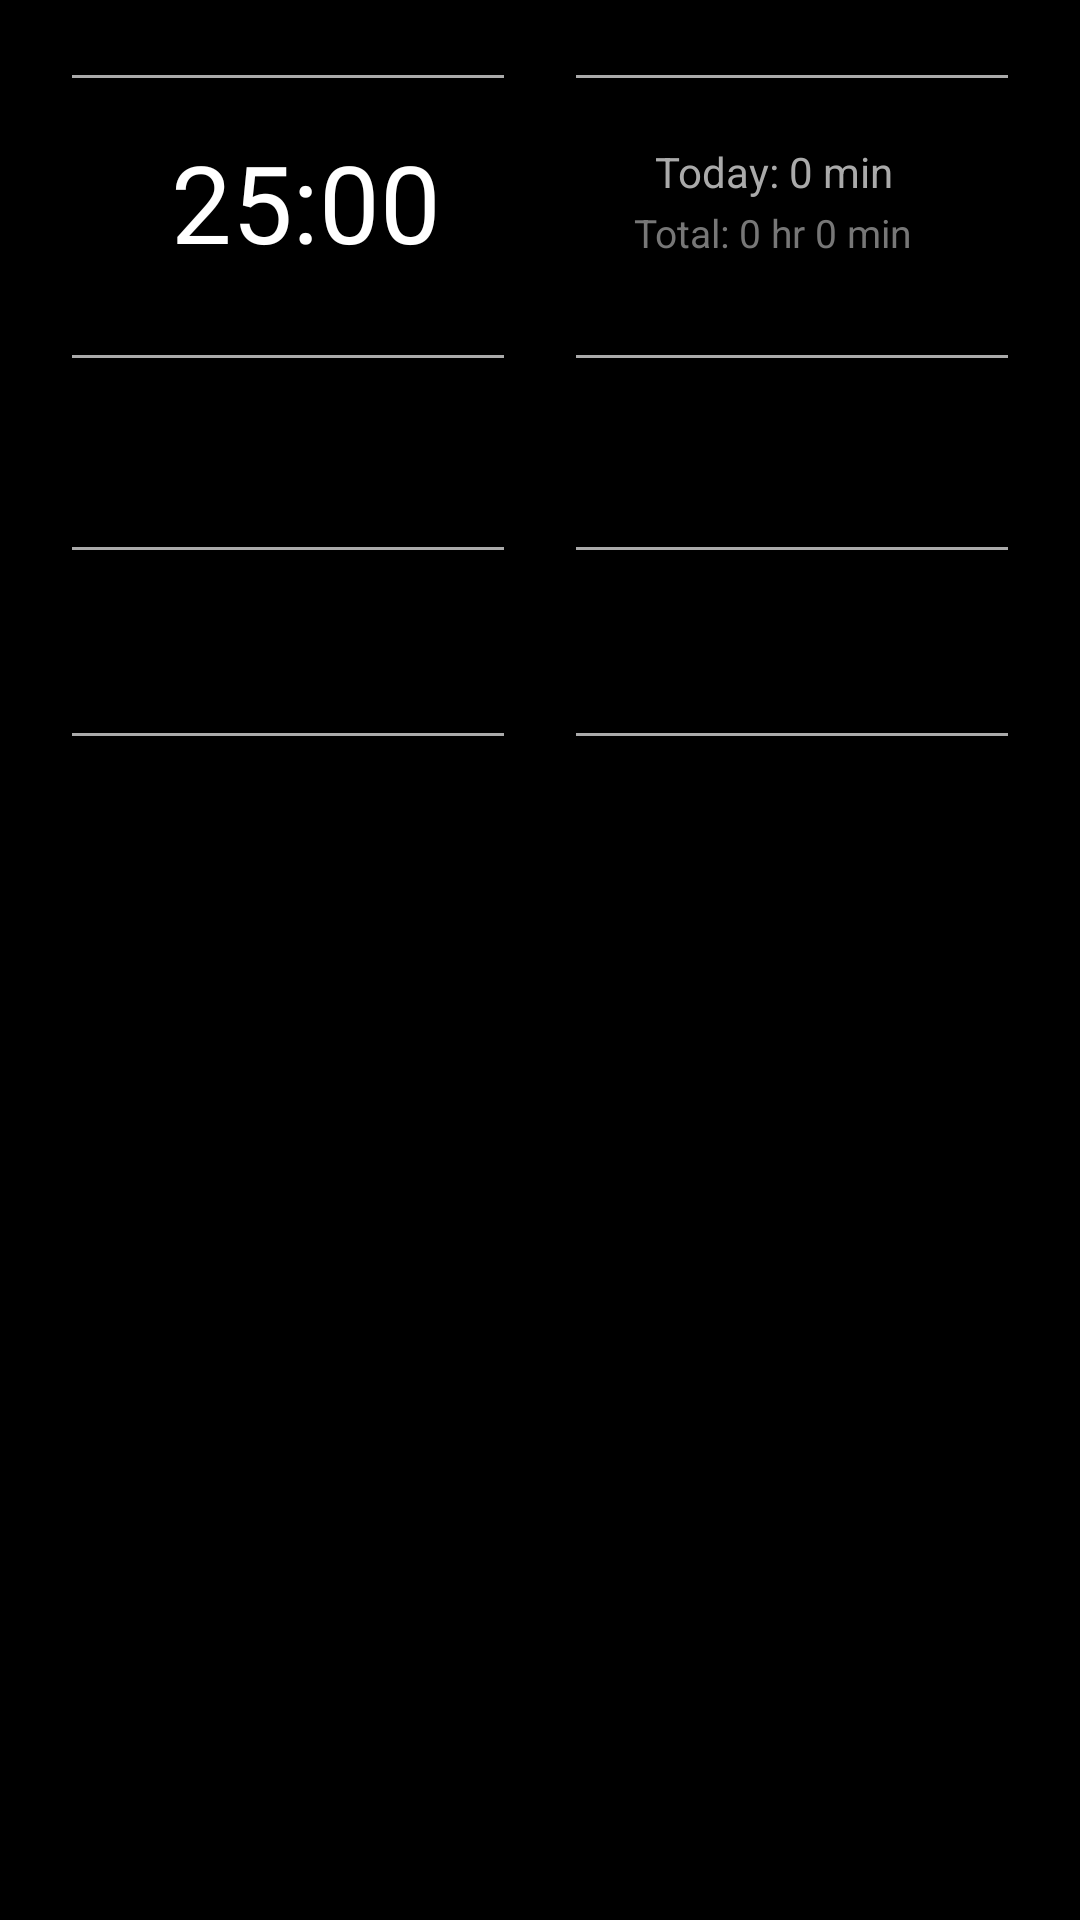

Reconstruct the res/layout file that produces this screen, plus the resources it refers to.
<!-- AndroidManifest.xml: application theme Theme.KeyboardLauncher -->
<!-- res/layout/fragment_focus.xml -->
<?xml version="1.0" encoding="utf-8"?>
<ScrollView
    xmlns:android="http://schemas.android.com/apk/res/android"
    android:layout_width="match_parent"
    android:layout_height="match_parent"
    android:background="#000000">

    <LinearLayout
        android:layout_width="match_parent"
        android:layout_height="wrap_content"
        android:orientation="vertical"
        android:gravity="center_horizontal"
        android:paddingBottom="24dp">

        
        <LinearLayout
            android:layout_width="match_parent"
            android:layout_height="wrap_content"
            android:orientation="horizontal"
            android:gravity="center_vertical"
            android:paddingHorizontal="24dp"
            android:layout_marginTop="16dp"
            android:layout_marginBottom="8dp">

            <View
                android:layout_width="0dp"
                android:layout_height="1dp"
                android:layout_weight="1"
                android:background="#AAAAAA"/>

            <TextView
                android:id="@+id/timerTitle"
                android:layout_width="wrap_content"
                android:layout_height="wrap_content"
                android:textColor="#AAAAAA"
                android:textSize="14sp"
                android:paddingLeft="12dp"
                android:paddingRight="12dp"
                android:gravity="center"/>

            <View
                android:layout_width="0dp"
                android:layout_height="1dp"
                android:layout_weight="1"
                android:background="#AAAAAA"/>
        </LinearLayout>

        
        <LinearLayout
            android:layout_width="match_parent"
            android:layout_height="wrap_content"
            android:orientation="horizontal"
            android:gravity="center"
            android:paddingHorizontal="24dp"
            android:layout_marginBottom="12dp">

            
            <TextView
                android:id="@+id/timeText"
                android:layout_width="0dp"
                android:layout_height="wrap_content"
                android:layout_weight="1"
                android:text="25:00"
                android:textSize="36sp"
                android:textColor="#FFFFFF"
                android:gravity="center"
                android:clickable="true"
                android:focusable="true" />

            
            <LinearLayout
                android:layout_width="0dp"
                android:layout_height="wrap_content"
                android:layout_weight="1"
                android:orientation="vertical"
                android:gravity="center">

                <TextView
                    android:id="@+id/todayText"
                    android:layout_width="wrap_content"
                    android:layout_height="wrap_content"
                    android:text="Today: 0 min"
                    android:textSize="14sp"
                    android:textColor="#AAAAAA"/>

                <TextView
                    android:id="@+id/totalText"
                    android:layout_width="wrap_content"
                    android:layout_height="wrap_content"
                    android:text="Total: 0 hr 0 min"
                    android:textSize="13sp"
                    android:textColor="#777777"
                    android:layout_marginTop="2dp"/>
            </LinearLayout>
        </LinearLayout>

        
        <LinearLayout
            android:layout_width="match_parent"
            android:layout_height="wrap_content"
            android:orientation="horizontal"
            android:gravity="center_vertical"
            android:paddingHorizontal="24dp"
            android:layout_marginTop="6dp"
            android:layout_marginBottom="8dp">

            <View
                android:layout_width="0dp"
                android:layout_height="1dp"
                android:layout_weight="1"
                android:background="#AAAAAA"/>

            <TextView
                android:id="@+id/scheduleTitle"
                android:layout_width="wrap_content"
                android:layout_height="wrap_content"
                android:textColor="#AAAAAA"
                android:textSize="14sp"
                android:paddingLeft="12dp"
                android:paddingRight="12dp"
                android:gravity="center"/>

            <View
                android:layout_width="0dp"
                android:layout_height="1dp"
                android:layout_weight="1"
                android:background="#AAAAAA"/>
        </LinearLayout>

        
        <TextView
            android:id="@+id/scheduleText"
            android:layout_width="match_parent"
            android:layout_height="wrap_content"
            android:paddingHorizontal="24dp"
            android:textColor="#AAAAAA"
            android:textSize="14sp"
            android:lineSpacingExtra="6dp"
            android:layout_marginBottom="12dp"
            android:text=""/>

        
        <LinearLayout
            android:layout_width="match_parent"
            android:layout_height="wrap_content"
            android:orientation="horizontal"
            android:gravity="center_vertical"
            android:paddingHorizontal="24dp"
            android:layout_marginTop="6dp"
            android:layout_marginBottom="8dp">

            <View
                android:layout_width="0dp"
                android:layout_height="1dp"
                android:layout_weight="1"
                android:background="#AAAAAA"/>

            <TextView
                android:id="@+id/deadlinesTitle"
                android:layout_width="wrap_content"
                android:layout_height="wrap_content"
                android:textColor="#AAAAAA"
                android:textSize="14sp"
                android:paddingLeft="12dp"
                android:paddingRight="12dp"
                android:gravity="center"/>

            <View
                android:layout_width="0dp"
                android:layout_height="1dp"
                android:layout_weight="1"
                android:background="#AAAAAA"/>
        </LinearLayout>

        
        <TextView
            android:id="@+id/deadlinesText"
            android:layout_width="match_parent"
            android:layout_height="wrap_content"
            android:paddingHorizontal="24dp"
            android:textColor="#AAAAAA"
            android:textSize="14sp"
            android:lineSpacingExtra="10dp"
            android:layout_marginTop="4dp"
            android:text=""/>

        
        <LinearLayout
            android:layout_width="match_parent"
            android:layout_height="wrap_content"
            android:orientation="horizontal"
            android:gravity="center_vertical"
            android:paddingHorizontal="24dp"
            android:layout_marginTop="12dp"
            android:layout_marginBottom="8dp">

            <View
                android:layout_width="0dp"
                android:layout_height="1dp"
                android:layout_weight="1"
                android:background="#AAAAAA"/>

            <TextView
                android:id="@+id/todoTitle"
                android:layout_width="wrap_content"
                android:layout_height="wrap_content"
                android:textColor="#AAAAAA"
                android:textSize="14sp"
                android:paddingLeft="12dp"
                android:paddingRight="12dp"
                android:gravity="center"/>

            <View
                android:layout_width="0dp"
                android:layout_height="1dp"
                android:layout_weight="1"
                android:background="#AAAAAA"/>
        </LinearLayout>

        
        <LinearLayout
            android:id="@+id/todoContainer"
            android:layout_width="match_parent"
            android:layout_height="wrap_content"
            android:orientation="vertical"
            android:paddingHorizontal="8dp"
            android:layout_marginBottom="12dp"/>

    </LinearLayout>
</ScrollView>
<!-- resources referenced by this layout -->
<resources>
  <style name="Theme.KeyboardLauncher" parent="Base.Theme.KeyboardLauncher" />
  <style name="Base.Theme.KeyboardLauncher" parent="Theme.Material3.DayNight.NoActionBar">
          
          
      </style>
</resources>
